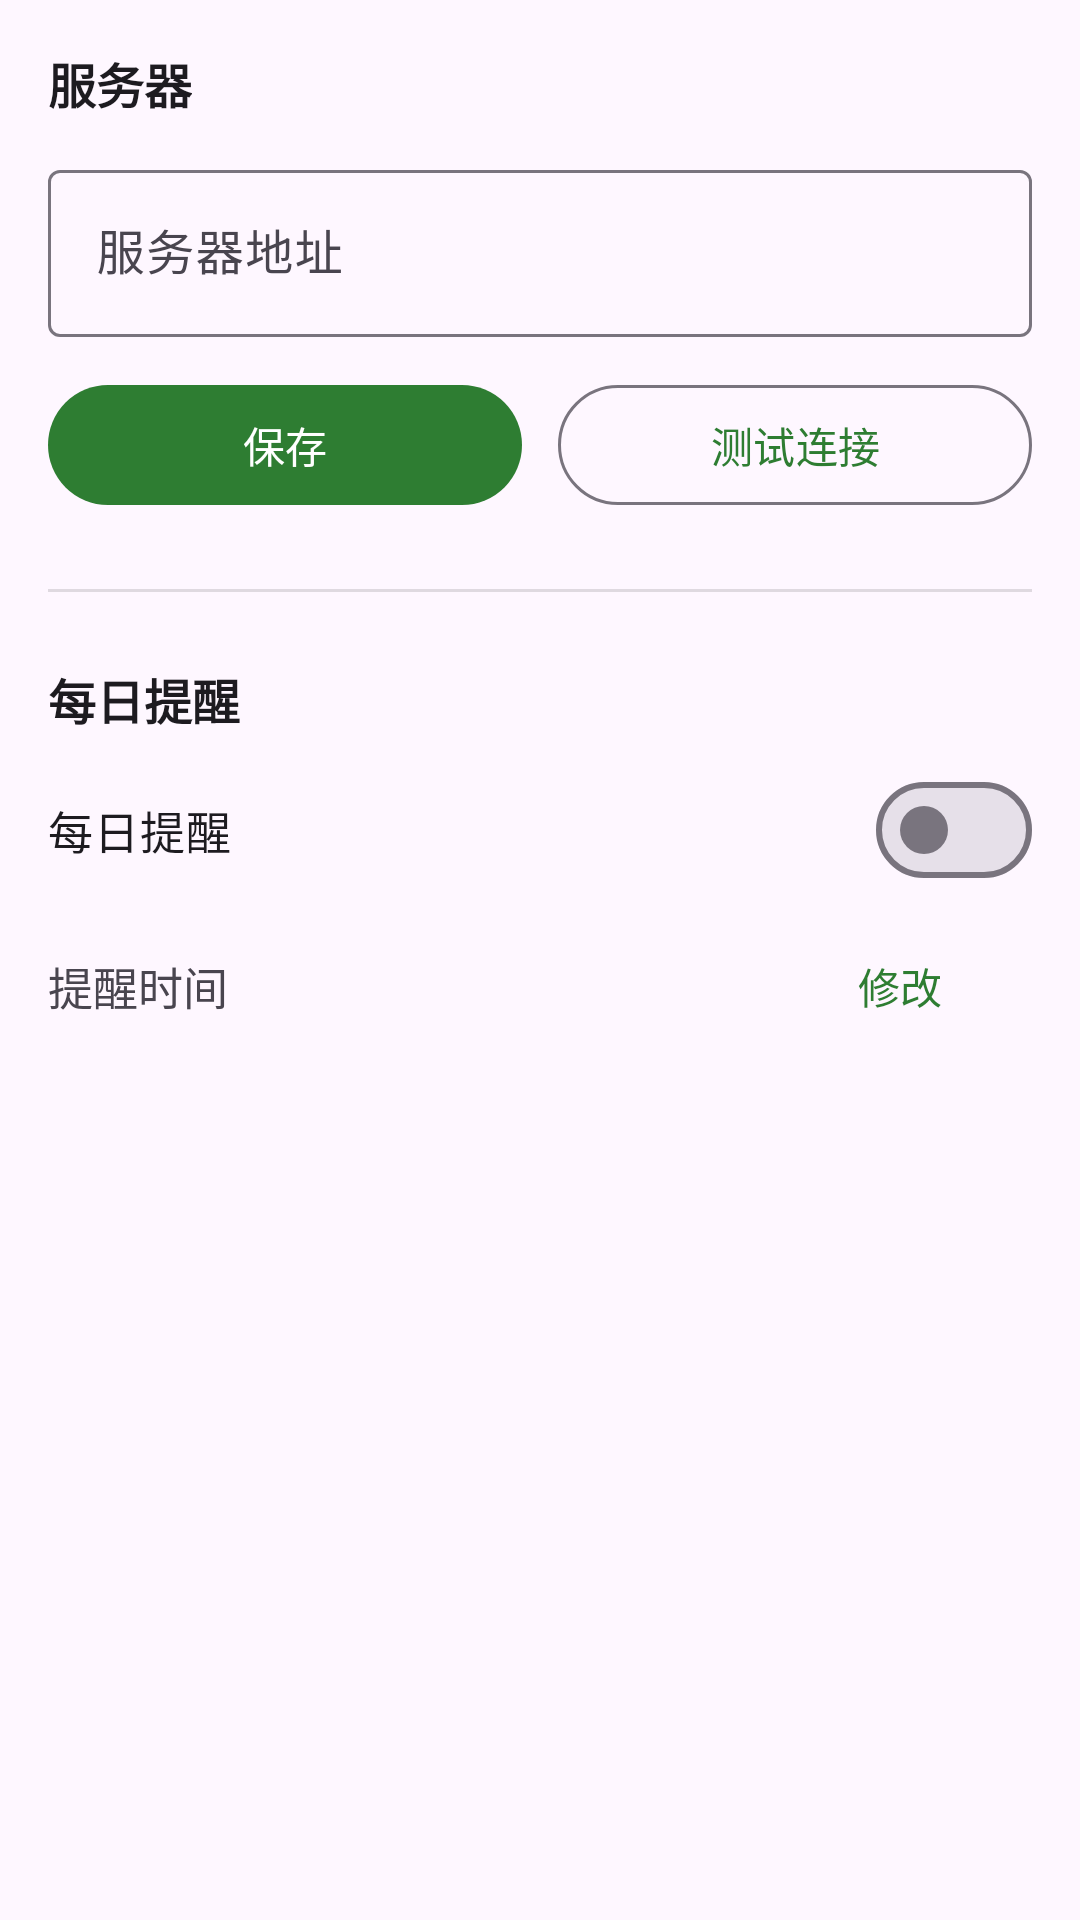

Produce the Android XML layout that renders to this screen, including the resource entries it uses.
<!-- AndroidManifest.xml: application theme Theme.LunchOrder -->
<!-- res/layout/fragment_settings.xml -->
<?xml version="1.0" encoding="utf-8"?>
<ScrollView xmlns:android="http://schemas.android.com/apk/res/android"
    xmlns:app="http://schemas.android.com/apk/res-auto"
    android:layout_width="match_parent"
    android:layout_height="match_parent">

    <LinearLayout
        android:layout_width="match_parent"
        android:layout_height="wrap_content"
        android:orientation="vertical"
        android:padding="16dp">

        <TextView
            android:layout_width="wrap_content"
            android:layout_height="wrap_content"
            android:text="@string/settings_section_server"
            android:textColor="?attr/colorOnSurface"
            android:textSize="16sp"
            android:textStyle="bold" />

        <com.google.android.material.textfield.TextInputLayout
            android:layout_width="match_parent"
            android:layout_height="wrap_content"
            android:layout_marginTop="12dp"
            android:hint="@string/hint_server_url">

            <com.google.android.material.textfield.TextInputEditText
                android:id="@+id/etServerUrl"
                android:layout_width="match_parent"
                android:layout_height="wrap_content"
                android:inputType="textUri"
                android:maxLines="1" />
        </com.google.android.material.textfield.TextInputLayout>

        <LinearLayout
            android:layout_width="match_parent"
            android:layout_height="wrap_content"
            android:layout_marginTop="12dp"
            android:orientation="horizontal">

            <com.google.android.material.button.MaterialButton
                android:id="@+id/btnSaveServer"
                android:layout_width="0dp"
                android:layout_height="wrap_content"
                android:layout_marginEnd="6dp"
                android:layout_weight="1"
                android:text="@string/btn_save_server" />

            <com.google.android.material.button.MaterialButton
                android:id="@+id/btnTestConnection"
                style="@style/Widget.Material3.Button.OutlinedButton"
                android:layout_width="0dp"
                android:layout_height="wrap_content"
                android:layout_marginStart="6dp"
                android:layout_weight="1"
                android:text="@string/btn_test_connection" />
        </LinearLayout>

        <TextView
            android:id="@+id/tvTestResult"
            android:layout_width="match_parent"
            android:layout_height="wrap_content"
            android:layout_marginTop="8dp"
            android:textSize="13sp"
            android:visibility="gone" />

        <View
            android:layout_width="match_parent"
            android:layout_height="1dp"
            android:layout_marginTop="24dp"
            android:layout_marginBottom="24dp"
            android:background="?android:attr/listDivider" />

        <TextView
            android:layout_width="wrap_content"
            android:layout_height="wrap_content"
            android:text="@string/settings_section_notification"
            android:textColor="?attr/colorOnSurface"
            android:textSize="16sp"
            android:textStyle="bold" />

        <com.google.android.material.materialswitch.MaterialSwitch
            android:id="@+id/switchNotify"
            android:layout_width="match_parent"
            android:layout_height="wrap_content"
            android:layout_marginTop="8dp"
            android:minHeight="48dp"
            android:text="@string/switch_notify"
            android:textSize="15sp" />

        <LinearLayout
            android:layout_width="match_parent"
            android:layout_height="wrap_content"
            android:layout_marginTop="4dp"
            android:gravity="center_vertical"
            android:orientation="horizontal">

            <TextView
                android:layout_width="0dp"
                android:layout_height="wrap_content"
                android:layout_weight="1"
                android:text="@string/notify_time_label"
                android:textSize="15sp" />

            <TextView
                android:id="@+id/tvNotifyTime"
                android:layout_width="wrap_content"
                android:layout_height="wrap_content"
                android:textColor="?attr/colorOnSurface"
                android:textSize="16sp"
                android:textStyle="bold" />

            <com.google.android.material.button.MaterialButton
                android:id="@+id/btnPickTime"
                style="@style/Widget.Material3.Button.TextButton"
                android:layout_width="wrap_content"
                android:layout_height="wrap_content"
                android:text="@string/btn_pick_time" />
        </LinearLayout>

        <TextView
            android:id="@+id/tvExactAlarmHint"
            android:layout_width="match_parent"
            android:layout_height="wrap_content"
            android:layout_marginTop="8dp"
            android:background="@drawable/bg_banner_warn"
            android:padding="12dp"
            android:text="@string/exact_alarm_hint"
            android:textColor="@color/banner_warn_text"
            android:textSize="13sp"
            android:visibility="gone" />
    </LinearLayout>
</ScrollView>
<!-- resources referenced by this layout -->
<resources>
  <color name="banner_warn_text">#BF360C</color>
  <!-- drawable bg_banner_warn (drawable) -->
  <?xml version="1.0" encoding="utf-8"?>
  <shape xmlns:android="http://schemas.android.com/apk/res/android" android:shape="rectangle">
      <solid android:color="@color/banner_warn_bg" />
      <corners android:radius="12dp" />
  </shape>
  <string name="btn_pick_time">修改</string>
  <string name="btn_save_server">保存</string>
  <string name="btn_test_connection">测试连接</string>
  <string name="exact_alarm_hint">未授予“闹钟和提醒”精确闹钟权限，提醒可能延迟。点此前往系统设置授权</string>
  <string name="hint_server_url">服务器地址</string>
  <string name="notify_time_label">提醒时间</string>
  <string name="settings_section_notification">每日提醒</string>
  <string name="settings_section_server">服务器</string>
  <string name="switch_notify">每日提醒</string>
  <style name="Theme.LunchOrder" parent="Theme.Material3.DayNight.NoActionBar">
          <item name="colorPrimary">@color/brand_primary</item>
          <item name="colorOnPrimary">@color/white</item>
          <item name="android:statusBarColor">?attr/colorSurface</item>
          <item name="android:windowLightStatusBar">true</item>
      </style>
  <color name="banner_warn_bg">#FFF3E0</color>
  <color name="brand_primary">#2E7D32</color>
  <color name="white">#FFFFFF</color>
</resources>
